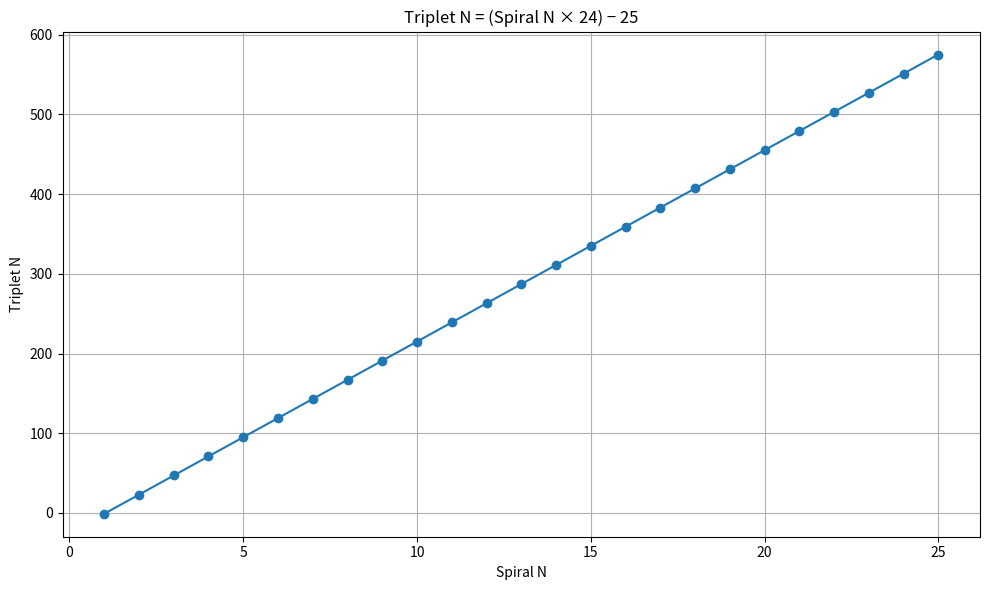

Python code for this plot:

# Define decoder for Triplet N
def decode_triplet_n(spiral_n):
    return (spiral_n * 24) - 25

# Visualize the first 25 spiral numbers and their Triplet N values
spirals = list(range(1, 26))
triplets = [decode_triplet_n(n) for n in spirals]

import matplotlib.pyplot as plt

plt.figure(figsize=(10, 6))
plt.plot(spirals, triplets, marker='o')
plt.title("Triplet N = (Spiral N × 24) − 25")
plt.xlabel("Spiral N")
plt.ylabel("Triplet N")
plt.grid(True)
plt.tight_layout()
plt.show()
